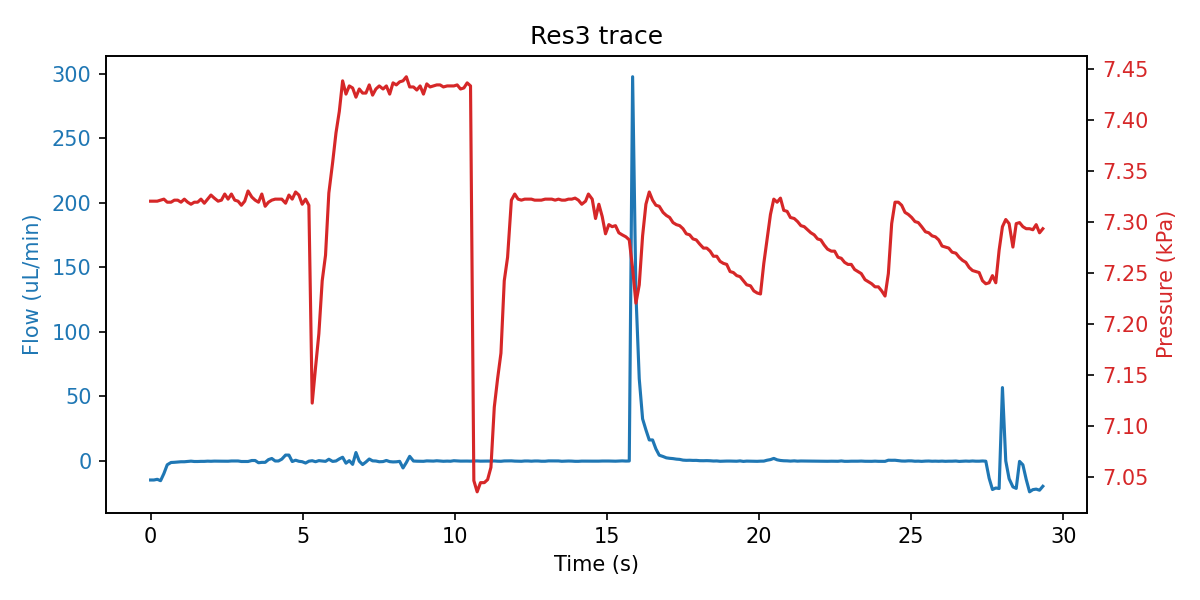

Source data for this figure (header and first rows):
sep=; 
Time of day; Time (s); SF06_5: (); 4VM02: V1 state; V2 state; V3 state; V4 state; SPS_1: Volume (ul); 4AM01:  1:P15585 (kPa); 1:Comp. Temp (C); 
13:49:50; 0; -14.73; 3; 1; 1; 15; 85.73; 7.320; 21.29; 
13:49:51; 0.109; -14.73; 3; 1; 5; 15; 85.73; 7.320; 21.29; 
13:49:51; 0.219; -14.2; 3; 1; 5; 15; 85.73; 7.320; 21.29; 
13:49:51; 0.328; -15.27; 3; 1; 5; 15; 85.73; 7.321; 21.29; 
13:49:51; 0.437; -9.767; 3; 1; 5; 15; 85.73; 7.322; 21.29; 
13:49:51; 0.547; -2.933; 3; 1; 5; 15; 85.73; 7.319; 21.29; 
13:49:51; 0.672; -1.167; 3; 1; 2; 15; 85.73; 7.319; 21.29; 
13:49:51; 0.781; -1.033; 7; 1; 2; 15; 85.73; 7.321; 21.29; 
13:49:51; 0.891; -0.800; 7; 1; 2; 15; 85.73; 7.321; 21.29; 
13:49:51; 1; -0.600; 7; 1; 2; 15; 85.73; 7.319; 21.29; 
13:49:52; 1.109; -0.600; 7; 1; 2; 15; 85.73; 7.322; 21.29; 
13:49:52; 1.219; -0.367; 7; 1; 2; 15; 85.74; 7.319; 21.29; 
13:49:52; 1.328; -0.133; 7; 1; 2; 15; 85.74; 7.317; 21.29; 
13:49:52; 1.437; -0.400; 7; 1; 2; 15; 85.75; 7.319; 21.29; 
13:49:52; 1.547; -0.400; 7; 1; 2; 15; 85.73; 7.319; 21.29; 
13:49:52; 1.656; -0.300; 1; 1; 2; 15; 85.73; 7.322; 21.29; 
13:49:52; 1.766; -0.300; 1; 1; 2; 15; 85.72; 7.318; 21.29; 
13:49:52; 1.875; -0.133; 1; 1; 2; 15; 85.74; 7.322; 21.29; 
13:49:52; 1.984; -0.233; 1; 1; 2; 15; 85.83; 7.326; 21.29; 
13:49:53; 2.094; -0.100; 1; 1; 2; 15; 85.83; 7.323; 21.29; 
13:49:53; 2.219; -0.167; 1; 1; 2; 15; 86.39; 7.320; 21.29; 
13:49:53; 2.328; -0.167; 1; 1; 2; 15; 87.53; 7.321; 21.29; 
13:49:53; 2.437; -0.167; 1; 1; 2; 15; 88.26; 7.327; 21.29; 
13:49:53; 2.547; -0.200; 1; 1; 2; 15; 88.9; 7.322; 21.29; 
13:49:53; 2.656; 0.000; 1; 1; 2; 15; 90.66; 7.327; 21.29; 
13:49:53; 2.766; 0.000; 1; 1; 2; 15; 91.22; 7.321; 21.29; 
13:49:53; 2.875; 0.000; 1; 1; 2; 15; 91.96; 7.320; 21.29; 
13:49:53; 2.984; -0.400; 1; 1; 2; 15; 93.34; 7.316; 21.29; 
13:49:54; 3.094; -0.400; 1; 1; 2; 15; 93.97; 7.320; 21.29; 
13:49:54; 3.203; -0.400; 1; 1; 2; 15; 94.4; 7.330; 21.29; 
13:49:54; 3.328; 0.367; 1; 1; 2; 15; 95.77; 7.324; 21.29; 
13:49:54; 3.437; 0.367; 1; 1; 2; 15; 96.3; 7.321; 21.29; 
13:49:54; 3.547; -1.367; 1; 1; 2; 15; 97.04; 7.319; 21.29; 
13:49:54; 3.656; -1.067; 1; 1; 2; 15; 98.13; 7.327; 21.29; 
13:49:54; 3.766; -1.067; 1; 1; 2; 15; 98.7; 7.315; 21.29; 
13:49:54; 3.875; 1.067; 1; 1; 2; 15; 99.16; 7.319; 21.29; 
13:49:54; 3.984; 1.933; 1; 1; 2; 15; 99.48; 7.321; 21.29; 
13:49:55; 4.094; 0.000; 1; 1; 2; 15; 99.79; 7.322; 21.29; 
13:49:55; 4.203; 0.000; 1; 1; 2; 15; 100; 7.322; 21.29; 
13:49:55; 4.312; 1.400; 1; 1; 2; 15; 100.1; 7.322; 21.29; 
13:49:55; 4.437; 4.567; 1; 1; 2; 15; 100; 7.318; 21.29; 
13:49:55; 4.547; 4.567; 5; 1; 2; 15; 100.1; 7.326; 21.29; 
13:49:55; 4.656; -0.433; 5; 1; 2; 15; 100.1; 7.322; 21.29; 
13:49:55; 4.766; 0.600; 5; 1; 2; 15; 100.1; 7.329; 21.29; 
13:49:55; 4.875; -0.233; 5; 1; 2; 15; 100; 7.326; 21.29; 
13:49:55; 4.984; -0.567; 5; 1; 2; 15; 99.68; 7.317; 21.29; 
13:49:55; 5.094; -1.600; 5; 1; 2; 15; 99.37; 7.322; 21.29; 
13:49:56; 5.203; -0.167; 5; 1; 2; 15; 98.84; 7.316; 21.29; 
13:49:56; 5.312; 0.200; 3; 1; 2; 15; 97.46; 7.122; 21.29; 
13:49:56; 5.422; -0.567; 3; 1; 2; 15; 96.93; 7.157; 21.29; 
13:49:56; 5.531; 0.267; 3; 1; 2; 15; 96.19; 7.190; 21.29; 
13:49:56; 5.641; -0.033; 3; 1; 2; 15; 94.82; 7.242; 21.29; 
13:49:56; 5.75; -0.300; 3; 1; 2; 15; 94.18; 7.267; 21.29; 
13:49:56; 5.859; 1.333; 3; 1; 2; 15; 93.1; 7.328; 21.29; 
13:49:56; 5.984; -0.333; 3; 1; 2; 15; 92.39; 7.358; 21.29; 
13:49:56; 6.094; 0.000; 3; 1; 2; 15; 91.63; 7.387; 21.29; 
13:49:57; 6.203; 1.600; 3; 1; 2; 15; 90.88; 7.408; 21.29; 
13:49:57; 6.312; 2.900; 3; 1; 2; 15; 90.49; 7.438; 21.3; 
13:49:57; 6.422; -1.700; 3; 1; 2; 15; 90.27; 7.425; 21.3; 
... 207 more rows
